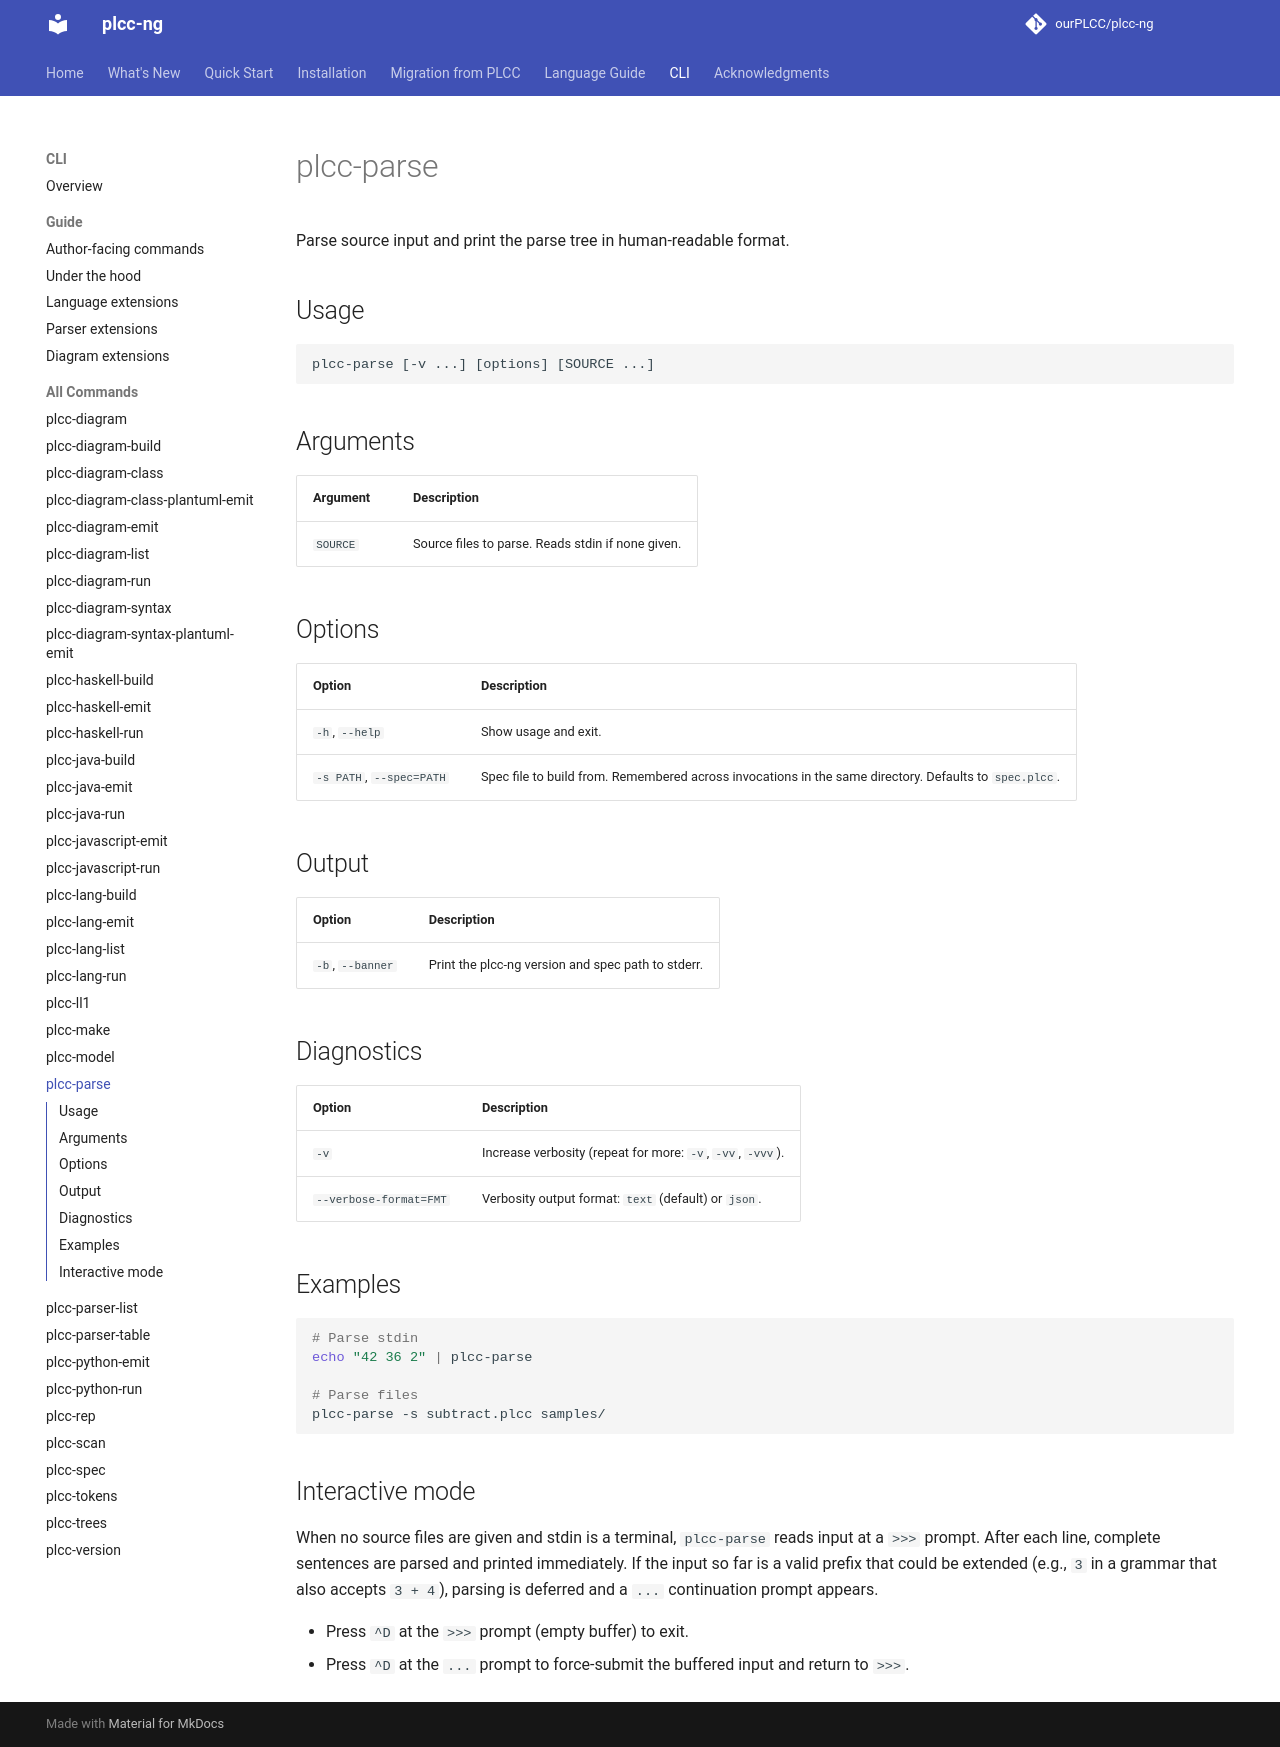

repository: ourPLCC/plcc-ng · page: dev/cli/commands/plcc-parse/index.html · generator: mkdocs

# plcc-parse

Parse source input and print the parse tree in human-readable format.

## Usage

```text
plcc-parse [-v ...] [options] [SOURCE ...]
```

## Arguments

| Argument | Description |
|---|---|
| `SOURCE` | Source files to parse. Reads stdin if none given. |

## Options

| Option | Description |
|---|---|
| `-h`, `--help` | Show usage and exit. |
| `-s PATH`, `--spec=PATH` | Spec file to build from. Remembered across invocations in the same directory. Defaults to `spec.plcc`. |

## Output

| Option | Description |
|---|---|
| `-b`, `--banner` | Print the plcc-ng version and spec path to stderr. |

## Diagnostics

| Option | Description |
|---|---|
| `-v` | Increase verbosity (repeat for more: `-v`, `-vv`, `-vvv`). |
| `--verbose-format=FMT` | Verbosity output format: `text` (default) or `json`. |

## Examples

```bash
# Parse stdin
echo "42 36 2" | plcc-parse

# Parse files
plcc-parse -s subtract.plcc samples/
```

## Interactive mode

When no source files are given and stdin is a terminal, `plcc-parse` reads
input at a `>>>` prompt. After each line, complete sentences are parsed and
printed immediately. If the input so far is a valid prefix that could be
extended (e.g., `3` in a grammar that also accepts `3 + 4`), parsing is
deferred and a `...` continuation prompt appears.

- Press `^D` at the `>>>` prompt (empty buffer) to exit.
- Press `^D` at the `...` prompt to force-submit the buffered input and return to `>>>`.
